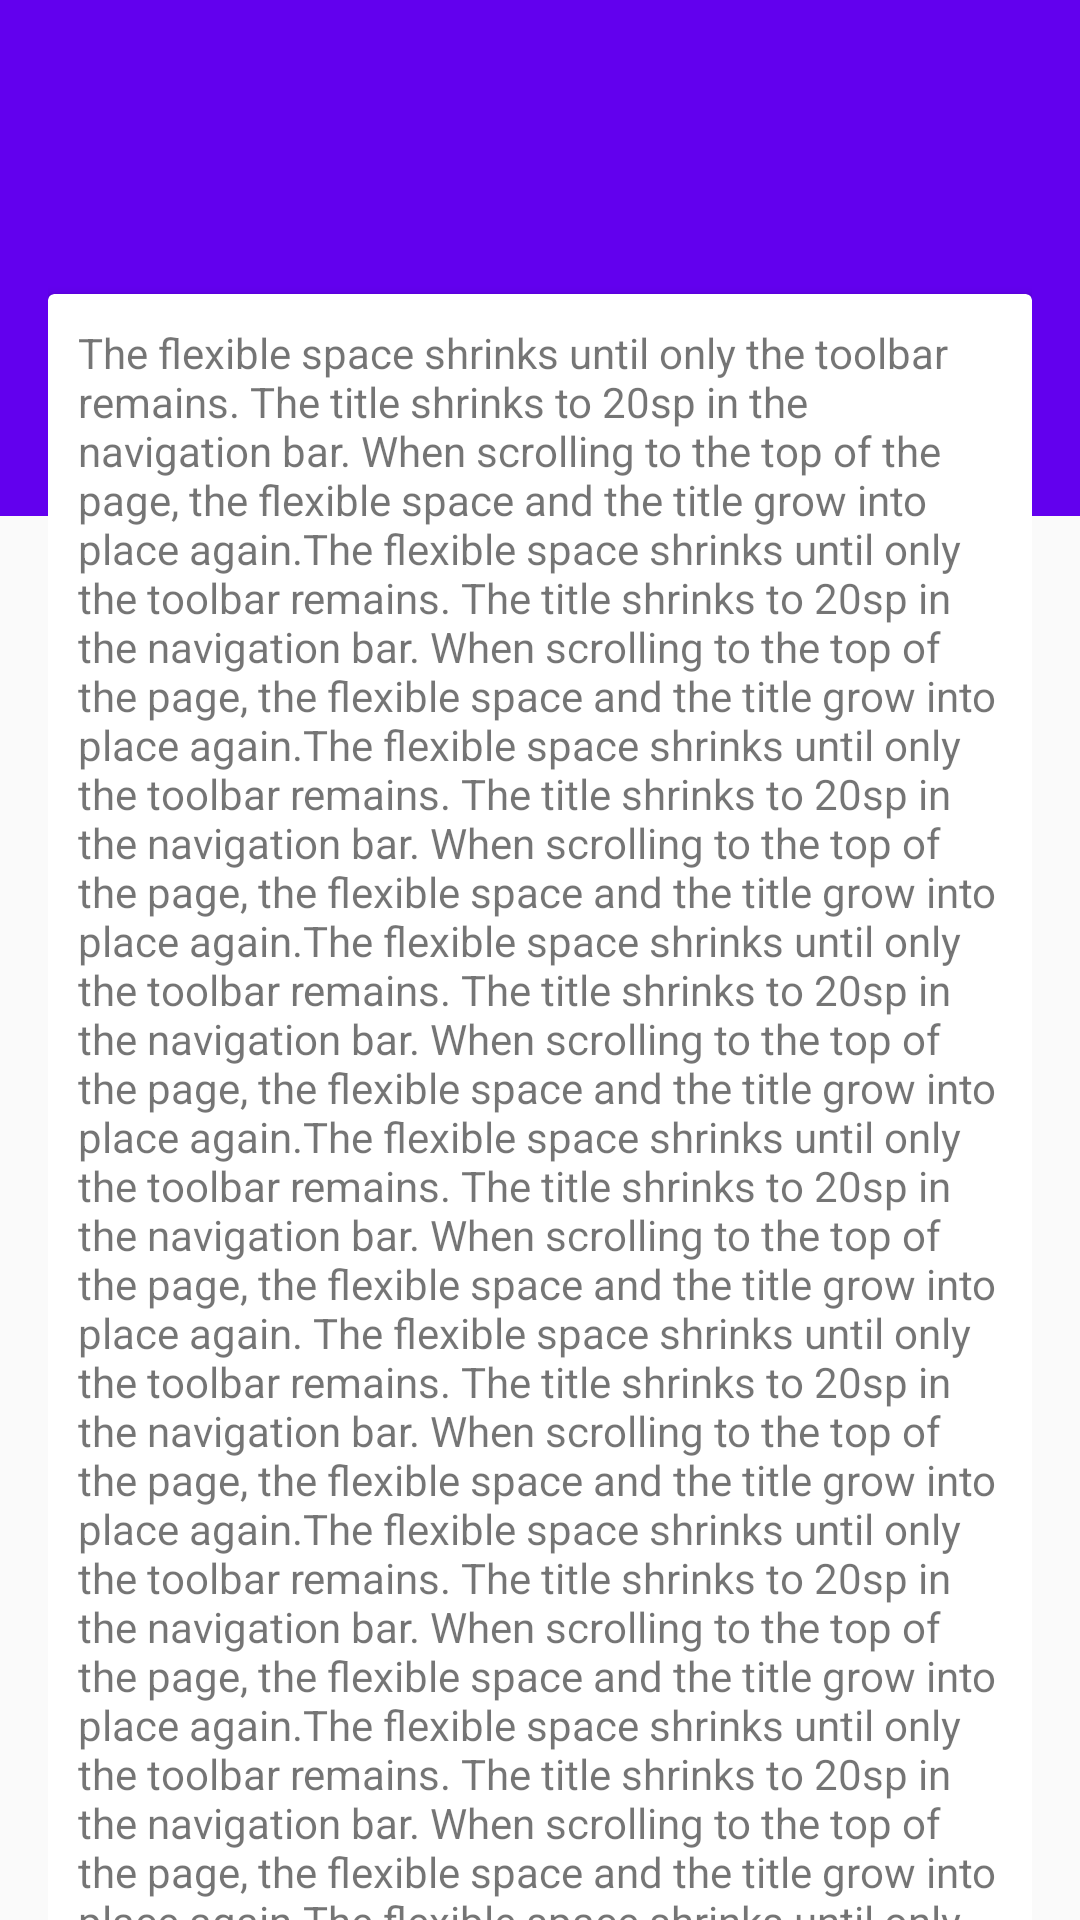

The Android layout XML behind this screen, and the referenced resources:
<!-- AndroidManifest.xml: application theme AppTheme -->
<!-- res/layout/activity_appbar_flexible_overlapping_content.xml -->
<?xml version="1.0" encoding="utf-8"?>
<android.support.design.widget.CoordinatorLayout xmlns:android="http://schemas.android.com/apk/res/android"
    xmlns:app="http://schemas.android.com/apk/res-auto"
    android:id="@+id/activity_main"
    android:layout_width="match_parent"
    android:layout_height="match_parent"
    android:fitsSystemWindows="true"
    android:orientation="vertical">

    <android.support.design.widget.AppBarLayout
        android:layout_width="match_parent"
        android:layout_height="wrap_content"
        android:background="?attr/colorPrimary">

        <android.support.design.widget.CollapsingToolbarLayout
            android:layout_width="match_parent"
            android:layout_height="172dp"
            app:contentScrim="?attr/colorPrimary"
            app:expandedTitleTextAppearance="@style/TextAppearance.AppCompat.Title"
            app:layout_scrollFlags="scroll|exitUntilCollapsed"
            app:titleEnabled="false">

            <android.support.v7.widget.Toolbar
                android:id="@+id/toolbar"
                android:layout_width="match_parent"
                android:layout_height="?attr/actionBarSize"
                app:layout_collapseMode="pin"
                app:popupTheme="@style/ThemeOverlay.AppCompat.Light"
                app:theme="@style/ToolBarStyle" />
        </android.support.design.widget.CollapsingToolbarLayout>
    </android.support.design.widget.AppBarLayout>

    <android.support.v4.widget.NestedScrollView
        android:layout_width="wrap_content"
        android:layout_height="match_parent"
        app:behavior_overlapTop="100dp"
        app:layout_behavior="@string/appbar_scrolling_view_behavior">

        <LinearLayout
            android:layout_width="match_parent"
            android:layout_height="wrap_content"
            android:orientation="vertical"
            android:padding="16dp">

            <android.support.v7.widget.CardView
                android:layout_width="match_parent"
                android:layout_height="wrap_content"
                android:layout_marginTop="10dp">

                <TextView
                    android:layout_width="match_parent"
                    android:layout_height="wrap_content"
                    android:padding="10dp"
                    android:text="@string/content" />
            </android.support.v7.widget.CardView>
        </LinearLayout>
    </android.support.v4.widget.NestedScrollView>
</android.support.design.widget.CoordinatorLayout>
<!-- resources referenced by this layout -->
<resources>
  <string name="content">The flexible space shrinks until only the toolbar remains. The title shrinks to 20sp in the navigation bar. When scrolling to the top of the page, the flexible space and the title grow into place again.The flexible space shrinks until only the toolbar remains. The title shrinks to 20sp in the navigation bar. When scrolling to the top of the page, the flexible space and the title grow into place again.The flexible space shrinks until only the toolbar remains. The title shrinks to 20sp in the navigation bar. When scrolling to the top of the page, the flexible space and the title grow into place again.The flexible space shrinks until only the toolbar remains. The title shrinks to 20sp in the navigation bar. When scrolling to the top of the page, the flexible space and the title grow into place again.The flexible space shrinks until only the toolbar remains. The title shrinks to 20sp in the navigation bar. When scrolling to the top of the page, the flexible space and the title grow into place again. The flexible space shrinks until only the toolbar remains. The title shrinks to 20sp in the navigation bar. When scrolling to the top of the page, the flexible space and the title grow into place again.The flexible space shrinks until only the toolbar remains. The title shrinks to 20sp in the navigation bar. When scrolling to the top of the page, the flexible space and the title grow into place again.The flexible space shrinks until only the toolbar remains. The title shrinks to 20sp in the navigation bar. When scrolling to the top of the page, the flexible space and the title grow into place again.The flexible space shrinks until only the toolbar remains. The title shrinks to 20sp in the navigation bar. When scrolling to the top of the page, the flexible space and the title grow into place again. The flexible space shrinks until only the toolbar remains. The title shrinks to 20sp in the navigation bar. When scrolling to the top of the page, the flexible space and the title grow into place again.The flexible space shrinks until only the toolbar remains. The title shrinks to 20sp in the navigation bar. When scrolling to the top of the page, the flexible space and the title grow into place again.The flexible space shrinks until only the toolbar remains. The title shrinks to 20sp in the navigation bar. When scrolling to the top of the page, the flexible space and the title grow into place again.The flexible space shrinks until only the toolbar remains. The title shrinks to 20sp in the navigation bar. When scrolling to the top of the page, the flexible space and the title grow into place again. The flexible space shrinks until only the toolbar remains. The title shrinks to 20sp in the navigation bar. When scrolling to the top of the page, the flexible space and the title grow into place again.The flexible space shrinks until only the toolbar remains. The title shrinks to 20sp in the navigation bar. When scrolling to the top of the page, the flexible space and the title grow into place again.The flexible space shrinks until only the toolbar remains. The title shrinks to 20sp in the navigation bar. When scrolling to the top of the page, the flexible space and the title grow into place again.</string>
  <style name="ToolBarStyle" parent="Theme.AppCompat">
          <item name="android:textColorPrimary">@android:color/white</item>
          <item name="android:textColorSecondary">@android:color/white</item>
          <item name="actionMenuTextColor">@android:color/white</item>
      </style>
  <style name="AppTheme" parent="Theme.AppCompat.Light.NoActionBar">
          
          <item name="colorPrimary">@color/colorPrimary</item>
          <item name="colorPrimaryDark">@color/colorPrimaryDark</item>
          <item name="colorAccent">@color/colorAccent</item>
      </style>
  <!-- not gathered from this repository: default colours our renderer supplied (Android Studio template values) -->
  <color name="colorPrimary">#FF6200EE</color>
  <color name="colorPrimaryDark">#FF3700B3</color>
  <color name="colorAccent">#FF03DAC5</color>
</resources>
